Run: headless pygame with SDL's dummy video driver; simulated clock (each Clock.tick advances the game by its frame time, no real sleeping); random seed 0; keys injected as events and as key.get_pressed() state; mouse plan: one left click at the window centre at the start of phase 2, then a move to the lower-right quarter at the start of phase 3.
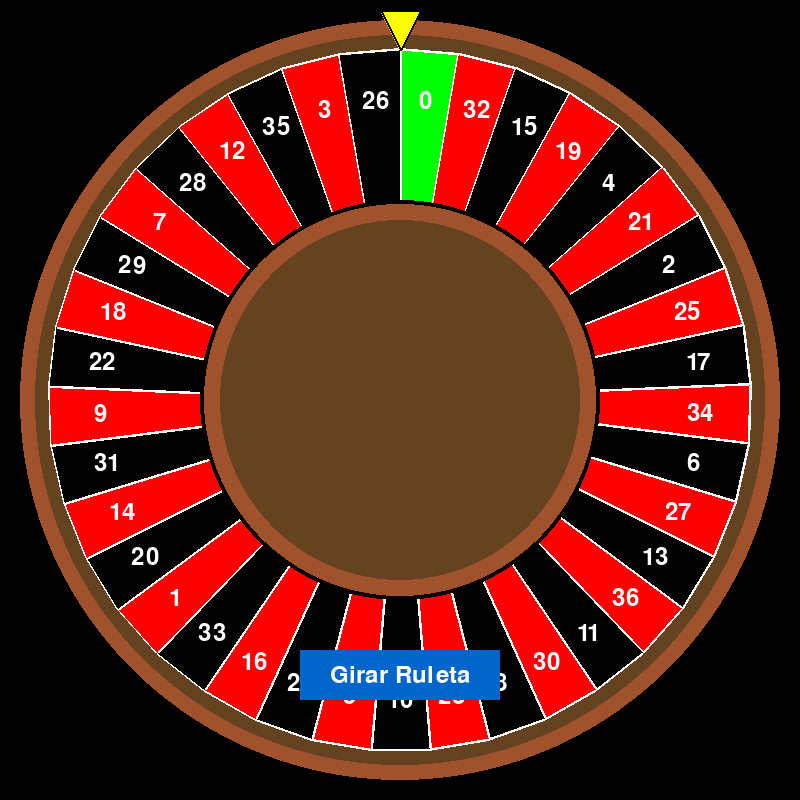
Frame 1 of 4 · flips 1–60 · no input
Frame 2 of 4 · flips 61–180 · clicked the window centre · tapped SPACE, RETURN · held RIGHT (→), D · screen unchanged from frame 1, image omitted
Frame 3 of 4 · flips 181–300 · moved the mouse to the lower-right quarter · held DOWN (↓), S · screen unchanged from frame 2, image omitted
Frame 4 of 4 · flips 301–420 · held LEFT (←), A, UP (↑), W · screen unchanged from frame 3, image omitted

The pygame program that drew these frames:

import pygame
import math
import random

# Inicialización de Pygame
pygame.init()

# Configuración de la pantalla
width, height = 800, 800
screen = pygame.display.set_mode((width, height))
pygame.display.set_caption("Ruleta de Casino")

# Colores
BLACK = (0, 0, 0)
RED = (255, 0, 0)
GREEN = (0, 255, 0)
WHITE = (255, 255, 255)
GOLD = (212, 175, 55)
YELLOW = (255, 255, 0)
DARK_YELLOW = (139, 128, 0)
BROWN_LIGHT = (160, 82, 45)  # Marrón claro
BROWN_DARK = (101, 67, 33)   # Marrón oscuro
GRAY = (169, 169, 169)       # Gris
DARK_GRAY = (51, 51, 51)
GRIS_OSCURO = (34, 34, 34)
BUTTON_COLOR = (0, 102, 204)
BUTTON_HOVER_COLOR = (0, 153, 255)

# Configuración del centro y el radio
center = (width // 2, height // 2)
outer_radius = 350
center_radius = 50  # Radio del círculo central decorativo
middle_radius = 90  # Radio del círculo vacío adicional

# Números de la ruleta y sus colores
numbers = [
    0, 32, 15, 19, 4, 21, 2, 25, 17, 34, 6, 27, 13, 36, 11, 30, 8, 23, 10, 5, 24,
    16, 33, 1, 20, 14, 31, 9, 22, 18, 29, 7, 28, 12, 35, 3, 26
]
colors = [GREEN] + [
    BLACK if i % 2 == 0 else RED for i in range(1, len(numbers))
]  # Alternancia entre negro y rojo, comenzando por verde para el 0.

# Variables de rotación
current_angle = 270  # La ruleta comienza apuntando a 270 grados
target_angle = 0
speed = 0
spinning = False
final_number = None  # Variable para almacenar el número final

# Fuente para texto
font = pygame.font.SysFont(None, 35)

# Función para dibujar la ruleta con sombra y efectos
def draw_roulette():
    global current_angle

    # Dibujar círculo marrón claro en el centro
    pygame.draw.circle(screen, BROWN_LIGHT, center, 225)

    # Sombra exterior (base de madera)
    pygame.draw.circle(screen, BROWN_LIGHT, center, outer_radius + 30)  # Base marrón claro
    pygame.draw.circle(screen, BROWN_DARK, center, outer_radius + 15)   # Sombra interior de base

    # Fondo principal de la ruleta
    pygame.draw.circle(screen, GOLD, center, outer_radius)  # Borde dorado
    pygame.draw.circle(screen, BLACK, center, outer_radius - 10)  # Fondo negro

    # Dibujar los segmentos triangulares
    angle_step = 360 / len(numbers)  # Dividir en 37 partes iguales

    for i, number in enumerate(numbers):
        # Calcular ángulos y posiciones
        start_angle = math.radians(current_angle + i * angle_step)
        end_angle = math.radians(current_angle + (i + 1) * angle_step)

        # Calcular puntos para el triángulo del segmento
        x1 = center[0] + outer_radius * math.cos(start_angle)
        y1 = center[1] + outer_radius * math.sin(start_angle)
        x2 = center[0] + outer_radius * math.cos(end_angle)
        y2 = center[1] + outer_radius * math.sin(end_angle)

        # Dibujar contorno blanco del segmento
        pygame.draw.polygon(screen, WHITE, [center, (x1, y1), (x2, y2)], width=5)

        # Dibujar segmento triangular de color
        color = colors[i]
        pygame.draw.polygon(screen, color, [center, (x1, y1), (x2, y2)])

        # Dibujar los números
        mid_angle = math.radians(current_angle + (i + 0.5) * angle_step)
        text_x = center[0] + (outer_radius - 50) * math.cos(mid_angle)
        text_y = center[1] + (outer_radius - 50) * math.sin(mid_angle)
        text = font.render(str(number), True, WHITE)
        screen.blit(text, text.get_rect(center=(text_x, text_y)))

    # Circulo central
    pygame.draw.circle(screen, BROWN_LIGHT, center, 200)
    pygame.draw.circle(screen, BROWN_DARK, center, 180)

    # Borde negro
    pygame.draw.circle(screen, BLACK, center, 200, 4)  # Línea exterior

# Dibujar flecha fija hacia abajo, tocando la ruleta
def draw_arrow():
    pygame.draw.polygon(screen, YELLOW, [
        (center[0], center[1] - outer_radius),  # Base de la flecha (en el centro)
        (center[0] - 20, center[1] - outer_radius - 40),  # Punta de la flecha (apunta hacia abajo)
        (center[0] + 20, center[1] - outer_radius - 40)   # Derecha
    ])
    pygame.draw.polygon(screen, BLACK, [
        (center[0], center[1] - outer_radius),  # Base de la flecha (en el centro)
        (center[0] - 20, center[1] - outer_radius - 40),  # Punta de la flecha (apunta hacia abajo)
        (center[0] + 20, center[1] - outer_radius - 40)   # Derecha
    ], width=2)

# Dibujar el número que salió
def draw_number_wheel():
    if final_number is not None:
        text = font.render(f"Número: {final_number}", True, WHITE)
        screen.blit(text, (width // 2 - text.get_width() // 2, height - 100))

# Función para dibujar un botón
def draw_button(x, y, w, h, text, hover=False):
    color = BUTTON_COLOR if not hover else BUTTON_HOVER_COLOR
    pygame.draw.rect(screen, color, (x, y, w, h))
    text_surface = font.render(text, True, WHITE)
    screen.blit(text_surface, (x + (w - text_surface.get_width()) // 2, y + (h - text_surface.get_height()) // 2))

def get_number_from_angle(angle):
    # Número de grados por cada segmento
    segment_angle = 360 / len(numbers)

    # Ajustar el ángulo para que 270 grados sea el inicio
    adjusted_angle = (angle - 270) % 360

    # Calcular el índice basado en el ángulo ajustado
    index = int(adjusted_angle // segment_angle)

    # Ajustar para evitar problemas en el límite superior (exactamente 360)
    if index >= len(numbers):
        index = 0

    return numbers[index]



# Control del juego
def main():
    global spinning, target_angle, current_angle, speed, final_number

    running = True
    while running:
        screen.fill(BLACK)
        draw_roulette()
        draw_arrow()

        # Gestionar eventos
        for event in pygame.event.get():
            if event.type == pygame.QUIT:
                running = False

        # Botón para girar la ruleta
        mouse_x, mouse_y = pygame.mouse.get_pos()
        button_rect = pygame.Rect(width // 2 - 100, height - 150, 200, 50)
        draw_button(width // 2 - 100, height - 150, 200, 50, "Girar Ruleta", button_rect.collidepoint(mouse_x, mouse_y))

        if pygame.mouse.get_pressed()[0] and button_rect.collidepoint(mouse_x, mouse_y) and not spinning:
            spinning = True
            target_angle = random.randint(500, 1000)  # Ángulo de destino aleatorio
            speed = random.randint(10, 20)  # Velocidad aleatoria

        # Movimiento de la ruleta
        if spinning:
            current_angle += speed
            speed *= 0.99  # Desaceleración suave
            if speed < 0.1:
                spinning = False
                final_number = get_number_from_angle(current_angle)

        # Dibujar el número que salió
        draw_number_wheel()

        pygame.display.flip()
        pygame.time.Clock().tick(60)

# Ejecutar el juego
main()
pygame.quit()
